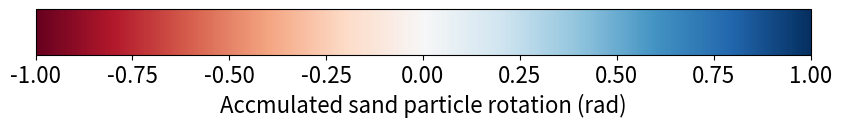

Source code (Python): (Note: this script raises an exception after producing the figure.)
# -*- coding: utf-8 -*-
"""
Created on Mon Feb 21 18:28:41 2022

[redacted]
"""

import matplotlib.pyplot as plt

import matplotlib as mpl

figure, axes = plt.subplots(figsize =(10, 1.2))

figure.subplots_adjust(bottom = 0.5)

color_map = mpl.cm.RdBu

normlizer = mpl.colors.Normalize(vmin = -1, vmax = 1)

a = figure.colorbar(mpl.cm.ScalarMappable(norm = normlizer,

cmap = color_map),

cax = axes, orientation ='horizontal')

a.ax.tick_params(labelsize=16)

a.set_label("Accmulated sand particle rotation (rad)",fontdict={"size": 16})

plt.savefig('GRAPH/ColorBar.tif',format='tif',dpi=600)
